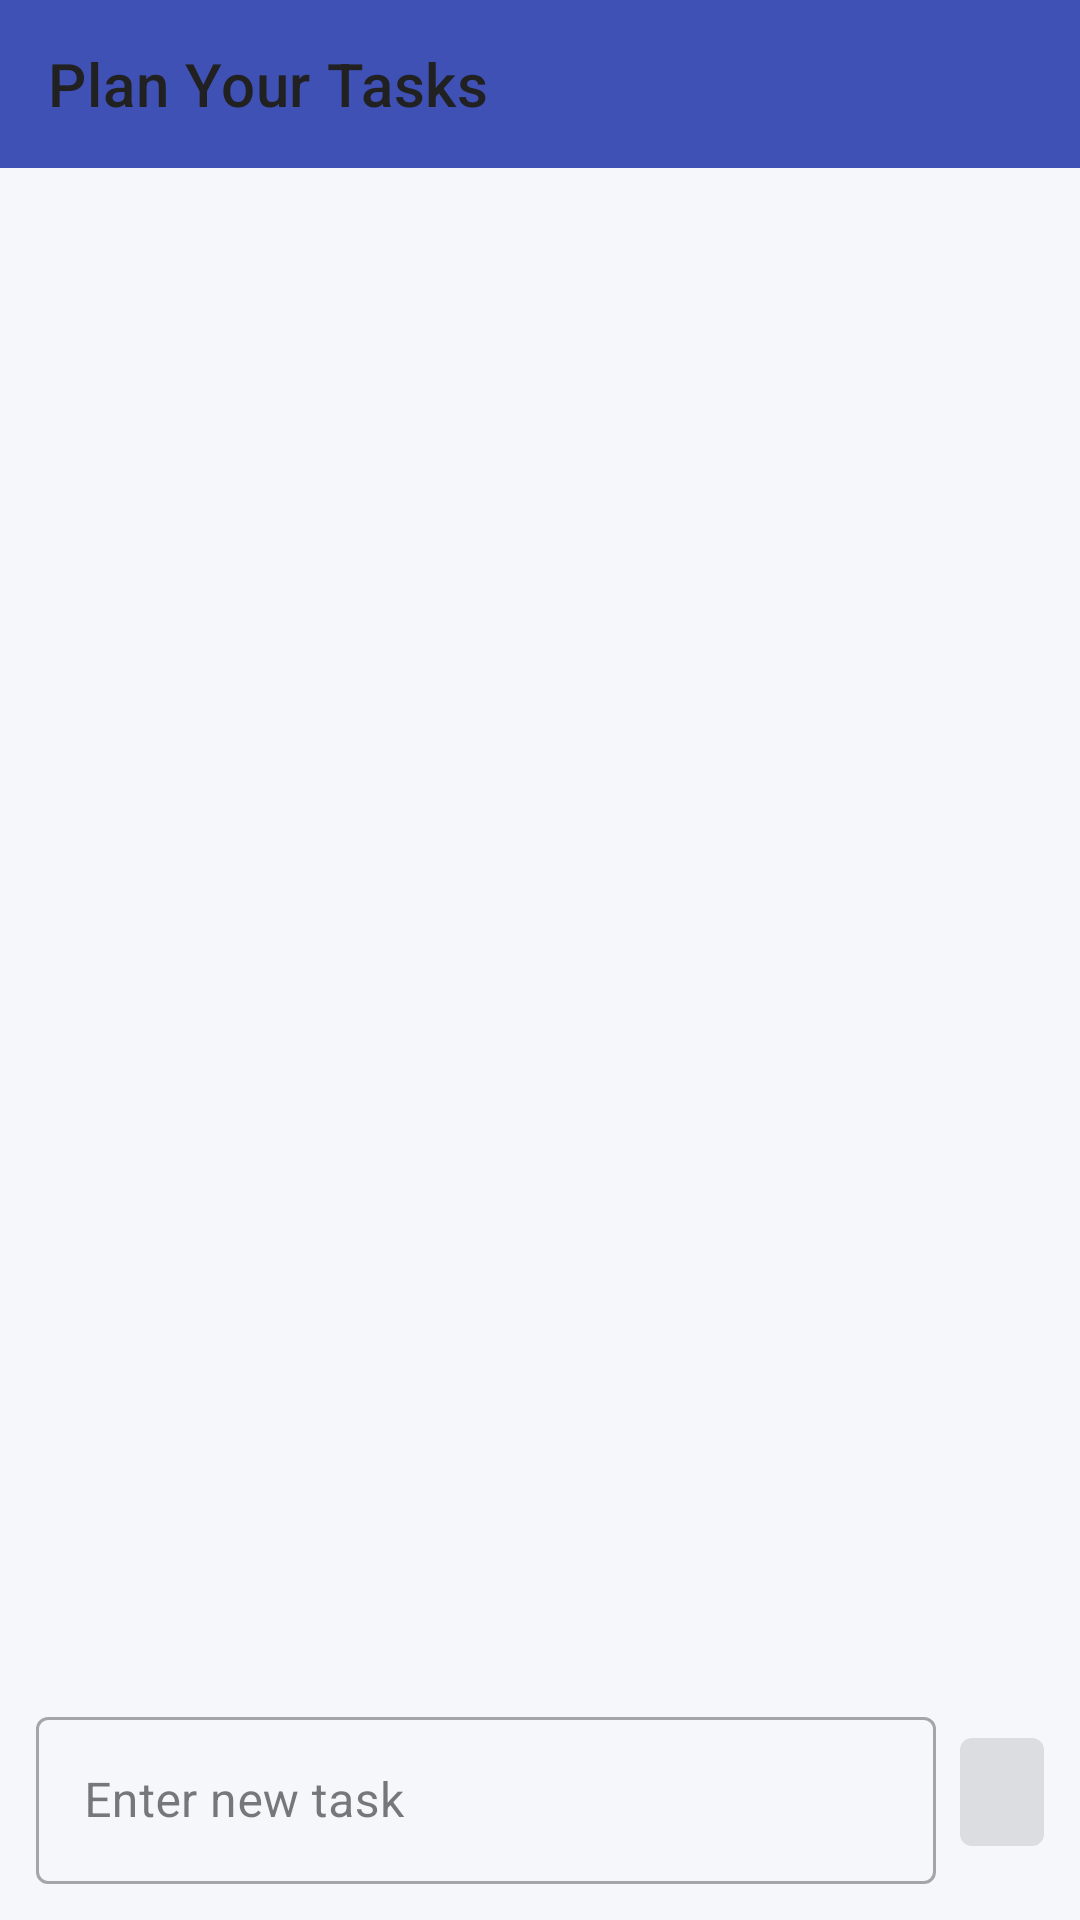

Android layout source for this screen:
<!-- AndroidManifest.xml: application theme Theme.TrevioApp -->
<!-- res/layout/activity_task_planner.xml -->
<?xml version="1.0" encoding="utf-8"?>
<androidx.constraintlayout.widget.ConstraintLayout xmlns:android="http://schemas.android.com/apk/res/android"
    xmlns:app="http://schemas.android.com/apk/res-auto"
    xmlns:tools="http://schemas.android.com/tools"
    android:layout_width="match_parent"
    android:layout_height="match_parent"
    tools:context=".TaskPlannerActivity">

    <com.google.android.material.appbar.AppBarLayout
        android:id="@+id/appBarLayout"
        android:layout_width="match_parent"
        android:layout_height="wrap_content"
        app:layout_constraintTop_toTopOf="parent">

        <com.google.android.material.appbar.MaterialToolbar
            android:id="@+id/topAppBar"
            android:layout_width="match_parent"
            android:layout_height="?attr/actionBarSize"
            app:title="Plan Your Tasks"
            app:navigationIcon="@drawable/ic_baseline_arrow_back_24" />

    </com.google.android.material.appbar.AppBarLayout>

    <androidx.recyclerview.widget.RecyclerView
        android:id="@+id/rvTasks"
        android:layout_width="0dp"
        android:layout_height="0dp"
        android:paddingTop="8dp"
        android:paddingBottom="8dp"
        android:clipToPadding="false"
        app:layoutManager="androidx.recyclerview.widget.LinearLayoutManager"
        app:layout_constraintTop_toBottomOf="@+id/appBarLayout"
        app:layout_constraintBottom_toTopOf="@+id/llAddTask"
        app:layout_constraintStart_toStartOf="parent"
        app:layout_constraintEnd_toEndOf="parent"
        tools:listitem="@layout/item_task" />

    
    <TextView
        android:id="@+id/emptyView"
        android:layout_width="0dp"
        android:layout_height="wrap_content"
        android:gravity="center"
        android:padding="16dp"
        android:text="No tasks yet. Add your first task below!"
        android:textColor="@color/gray"
        android:textSize="16sp"
        android:visibility="gone"
        app:layout_constraintBottom_toBottomOf="@id/rvTasks"
        app:layout_constraintEnd_toEndOf="parent"
        app:layout_constraintStart_toStartOf="parent"
        app:layout_constraintTop_toTopOf="@id/rvTasks" />

    
    <ProgressBar
        android:id="@+id/progressBar"
        style="?android:attr/progressBarStyle"
        android:layout_width="wrap_content"
        android:layout_height="wrap_content"
        android:visibility="gone"
        app:layout_constraintBottom_toBottomOf="@id/rvTasks"
        app:layout_constraintEnd_toEndOf="parent"
        app:layout_constraintStart_toStartOf="parent"
        app:layout_constraintTop_toTopOf="@id/rvTasks" />

    <LinearLayout
        android:id="@+id/llAddTask"
        android:layout_width="0dp"
        android:layout_height="wrap_content"
        android:orientation="horizontal"
        android:padding="12dp"
        android:background="?android:attr/windowBackground"
        app:layout_constraintBottom_toBottomOf="parent"
        app:layout_constraintStart_toStartOf="parent"
        app:layout_constraintEnd_toEndOf="parent">

        <com.google.android.material.textfield.TextInputLayout
            android:id="@+id/tilNewTask"
            style="@style/Widget.MaterialComponents.TextInputLayout.OutlinedBox"
            android:layout_width="0dp"
            android:layout_height="wrap_content"
            android:layout_weight="1"
            android:hint="Enter new task">

            <com.google.android.material.textfield.TextInputEditText
                android:id="@+id/etNewTask"
                android:layout_width="match_parent"
                android:layout_height="wrap_content"
                android:inputType="textCapSentences" />

        </com.google.android.material.textfield.TextInputLayout>

        <com.google.android.material.button.MaterialButton
            android:id="@+id/btnAddTask"
            style="@style/Widget.MaterialComponents.Button.Icon"
            android:layout_width="wrap_content"
            android:layout_height="wrap_content"
            android:layout_marginStart="8dp"
            android:layout_gravity="center_vertical"
            android:minWidth="0dp"
            app:icon="@drawable/ic_add"
            app:iconPadding="0dp"
            android:enabled="false" />

    </LinearLayout>

</androidx.constraintlayout.widget.ConstraintLayout>
<!-- res/layout/item_task.xml (included above) -->
<?xml version="1.0" encoding="utf-8"?>
<com.google.android.material.card.MaterialCardView xmlns:android="http://schemas.android.com/apk/res/android"
    xmlns:app="http://schemas.android.com/apk/res-auto"
    xmlns:tools="http://schemas.android.com/tools"
    style="@style/TrevioCard.LowElevation"
    android:layout_width="match_parent"
    android:layout_height="wrap_content"
    android:layout_marginBottom="12dp">

    
    <androidx.constraintlayout.widget.ConstraintLayout
        android:id="@+id/taskContent"
        android:layout_width="match_parent"
        android:layout_height="wrap_content"
        android:paddingStart="15dp"
        android:paddingEnd="14dp"
        android:paddingTop="16dp"
        android:paddingBottom="15dp">

        <com.google.android.material.checkbox.MaterialCheckBox
            android:id="@+id/taskCompletedCheckbox"
            android:layout_width="wrap_content"
            android:layout_height="wrap_content"
            android:minWidth="0dp"
            android:minHeight="0dp"
            app:buttonTint="@color/taskItemCheckboxTint"
            app:layout_constraintStart_toStartOf="parent"
            app:layout_constraintTop_toTopOf="parent"
            app:layout_constraintBottom_toBottomOf="@id/tvTaskName" />

        <TextView
            android:id="@+id/tvTaskName"
            style="@style/TrevioText.Subtitle"
            android:layout_width="0dp"
            android:layout_height="wrap_content"
            android:layout_marginStart="14dp"
            android:textSize="16sp"
            android:textColor="@color/taskItemTextPrimary"
            app:layout_constraintStart_toEndOf="@+id/taskCompletedCheckbox"
            app:layout_constraintEnd_toStartOf="@+id/ivRecurringIndicator"
            app:layout_constraintTop_toTopOf="parent"
            tools:text="Task Name Here" />

        
        <ImageView
            android:id="@+id/ivRecurringIndicator"
            android:layout_width="16dp"
            android:layout_height="16dp"
            android:layout_marginStart="4dp"
            android:src="@drawable/ic_recurring"
            android:visibility="gone"
            android:contentDescription="Recurring Task"
            app:layout_constraintEnd_toStartOf="@+id/ivPriorityIndicator"
            app:layout_constraintTop_toTopOf="@id/tvTaskName"
            app:layout_constraintBottom_toBottomOf="@id/tvTaskName"
            app:tint="@color/primary_light_blue" />

        
        <ImageView
            android:id="@+id/ivPriorityIndicator"
            android:layout_width="12dp"
            android:layout_height="12dp"
            android:layout_marginStart="4dp"
            android:src="@drawable/ic_item"
            android:visibility="gone"
            android:contentDescription="Priority Indicator"
            app:layout_constraintEnd_toEndOf="parent"
            app:layout_constraintTop_toTopOf="@id/tvTaskName"
            app:layout_constraintBottom_toBottomOf="@id/tvTaskName" />

        <TextView
            android:id="@+id/tvTaskDescription"
            style="@style/TrevioText.Body"
            android:layout_width="0dp"
            android:layout_height="wrap_content"
            android:layout_marginTop="5dp"
            android:textColor="@color/taskItemTextSecondary"
            app:layout_constraintStart_toStartOf="@+id/tvTaskName"
            app:layout_constraintEnd_toEndOf="parent"
            app:layout_constraintTop_toBottomOf="@+id/tvTaskName"
            android:visibility="gone"
            tools:visibility="visible"
            tools:text="This is a sample task description that might be quite long." />

        
        <LinearLayout
            android:id="@+id/subtasksContainer"
            android:layout_width="0dp"
            android:layout_height="wrap_content"
            android:orientation="vertical"
            android:layout_marginTop="8dp"
            android:layout_marginStart="14dp"
            app:layout_constraintStart_toEndOf="@+id/taskCompletedCheckbox"
            app:layout_constraintEnd_toEndOf="parent"
            app:layout_constraintTop_toBottomOf="@+id/tvTaskDescription" />

        
        <TextView
            android:id="@+id/tvTaskTime"
            android:layout_width="wrap_content"
            android:layout_height="wrap_content"
            android:layout_marginTop="6dp"
            android:drawablePadding="4dp"
            android:textSize="12sp"
            android:textColor="#757575"
            app:layout_constraintStart_toStartOf="@+id/tvTaskName"
            app:layout_constraintTop_toBottomOf="@+id/subtasksContainer"
            tools:text="10:00 AM" />
            
        
    </androidx.constraintlayout.widget.ConstraintLayout>

</com.google.android.material.card.MaterialCardView>
<!-- resources referenced by this layout -->
<resources>
  <color name="gray">#9E9E9E</color>
  <color name="primary_light_blue">#4FC3F7</color>
  <color name="taskItemCheckboxTint">#3F51B5</color>
  <color name="taskItemTextPrimary">#212121</color>
  <color name="taskItemTextSecondary">#757575</color>
  <!-- drawable ic_item (drawable) -->
  <?xml version="1.0" encoding="utf-8"?>
  <vector xmlns:android="http://schemas.android.com/apk/res/android"
      android:width="24dp"
      android:height="24dp"
      android:viewportWidth="24"
      android:viewportHeight="24">
      <path
          android:fillColor="@color/welcome_accent"
          android:pathData="M20,4L4,4v2h16L20,4zM21,14v-2l-1,-5L4,7l-1,5v2h1v6h10v-6h4v6h2v-6h1zM12,18L6,18v-4h6v4z"/>
  </vector>
  <!-- drawable ic_recurring (drawable) -->
  <?xml version="1.0" encoding="utf-8"?>
  <vector xmlns:android="http://schemas.android.com/apk/res/android"
      android:width="24dp"
      android:height="24dp"
      android:viewportWidth="24"
      android:viewportHeight="24"
      android:tint="?attr/colorControlNormal">
      <path
          android:fillColor="@android:color/white"
          android:pathData="M12,6v3l4,-4 -4,-4v3c-4.42,0 -8,3.58 -8,8 0,1.57 0.46,3.03 1.24,4.26L6.7,14.8c-0.45,-0.83 -0.7,-1.79 -0.7,-2.8 0,-3.31 2.69,-6 6,-6zM18.76,7.74L17.3,9.2c0.44,0.84 0.7,1.79 0.7,2.8 0,3.31 -2.69,6 -6,6v-3l-4,4 4,4v-3c4.42,0 8,-3.58 8,-8 0,-1.57 -0.46,-3.03 -1.24,-4.26z"/>
  </vector>
  <style name="TrevioCard.LowElevation">
          <item name="cardElevation">2dp</item>
      </style>
  <style name="TrevioText.Body">
          <item name="android:textSize">14sp</item>
      </style>
  <style name="TrevioText.Subtitle">
          <item name="android:fontFamily">sans-serif-medium</item>
          <item name="android:textSize">18sp</item>
          <item name="android:textStyle">bold</item>
      </style>
  <color name="welcome_accent">#FF4081</color>
  <color name="colorPrimary">#3F51B5</color>
  <color name="colorPrimaryDark">#303F9F</color>
  <color name="colorOnPrimary">#FFFFFF</color>
  <color name="colorSecondary">#FF9800</color>
  <color name="colorOnSecondary">#FFFFFF</color>
  <color name="colorBackground">#F5F7FA</color>
  <color name="colorOnBackground">#212121</color>
  <color name="colorSurface">#FFFFFF</color>
  <color name="colorOnSurface">#212121</color>
  <color name="colorSurfaceVariant">#E1E1E1</color>
  <color name="colorOnSurfaceVariant">#757575</color>
  <color name="colorOutline">#BDBDBD</color>
</resources>
